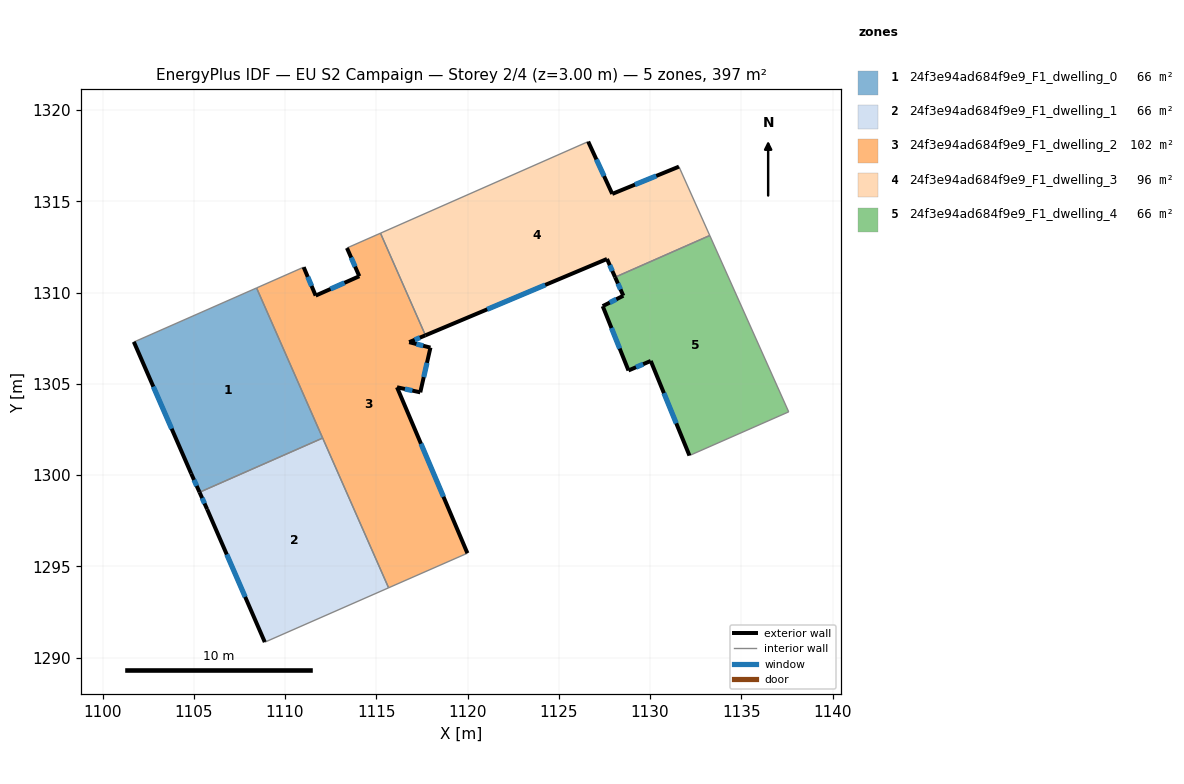
=== STOREY PLAN SPEC (per zone: floor XY polygon, exterior-wall plan segments, windows/doors) ===
zone 1: 24f3e94ad684f9e9_F1_dwelling_0  (66.2 m²)
  floor: (1108.44, 1310.26) (1112.06, 1302.03) (1105.31, 1299.06) (1104.86, 1300.09) (1101.71, 1307.30) (1101.82, 1307.34)
  exterior wall: (1104.86, 1300.09) – (1105.31, 1299.06)  [1.1 m]
    window: (1105.01, 1299.74) – (1105.16, 1299.41)  [0.3 m²]
  exterior wall: (1101.71, 1307.30) – (1104.86, 1300.09)  [7.9 m]
    window: (1102.78, 1304.85) – (1103.79, 1302.54)  [2.4 m²]
  interior walls: 4
zone 2: 24f3e94ad684f9e9_F1_dwelling_1  (66.2 m²)
  floor: (1112.06, 1302.03) (1115.67, 1293.83) (1108.99, 1290.89) (1108.89, 1290.85) (1105.73, 1298.13) (1105.31, 1299.06)
  exterior wall: (1105.73, 1298.13) – (1108.89, 1290.85)  [7.9 m]
    window: (1106.81, 1295.65) – (1107.82, 1293.33)  [2.4 m²]
  exterior wall: (1105.31, 1299.06) – (1105.73, 1298.13)  [1.0 m]
    window: (1105.46, 1298.74) – (1105.59, 1298.45)  [0.3 m²]
  interior walls: 4
zone 3: 24f3e94ad684f9e9_F1_dwelling_2  (102.5 m²)
  floor: (1115.23, 1313.25) (1117.69, 1307.66) (1116.80, 1307.29) (1117.97, 1306.99) (1117.41, 1304.54) (1116.13, 1304.81) (1119.99, 1295.72) (1115.67, 1293.83) (1108.44, 1310.26) (1111.02, 1311.39) (1111.68, 1309.84) (1114.07, 1310.90) (1113.39, 1312.45)
  exterior wall: (1111.68, 1309.84) – (1111.02, 1311.39)  [1.7 m]
    window: (1111.45, 1310.37) – (1111.24, 1310.86)  [0.5 m²]
  exterior wall: (1114.07, 1310.90) – (1111.68, 1309.84)  [2.6 m]
    window: (1113.26, 1310.54) – (1112.49, 1310.20)  [0.8 m²]
  exterior wall: (1113.39, 1312.45) – (1114.07, 1310.90)  [1.7 m]
    window: (1113.62, 1311.92) – (1113.84, 1311.42)  [0.5 m²]
  exterior wall: (1116.80, 1307.29) – (1117.69, 1307.66)  [1.0 m]
    window: (1117.10, 1307.41) – (1117.39, 1307.53)  [0.3 m²]
  exterior wall: (1117.97, 1306.99) – (1116.80, 1307.29)  [1.2 m]
    window: (1117.57, 1307.09) – (1117.20, 1307.18)  [0.4 m²]
  exterior wall: (1117.41, 1304.54) – (1117.97, 1306.99)  [2.5 m]
    window: (1117.60, 1305.37) – (1117.78, 1306.15)  [0.8 m²]
  exterior wall: (1116.13, 1304.81) – (1117.41, 1304.54)  [1.3 m]
    window: (1116.57, 1304.72) – (1116.98, 1304.63)  [0.4 m²]
  exterior wall: (1119.99, 1295.72) – (1116.13, 1304.81)  [9.9 m]
    window: (1118.68, 1298.82) – (1117.45, 1301.72)  [3.0 m²]
  interior walls: 6
zone 4: 24f3e94ad684f9e9_F1_dwelling_3  (96.0 m²)
  floor: (1131.58, 1316.90) (1133.27, 1313.13) (1128.08, 1310.84) (1127.64, 1311.84) (1117.69, 1307.66) (1115.23, 1313.25) (1115.37, 1313.32) (1126.61, 1318.27) (1127.93, 1315.41)
  exterior wall: (1127.93, 1315.41) – (1126.61, 1318.27)  [3.2 m]
    window: (1127.48, 1316.38) – (1127.06, 1317.30)  [1.0 m²]
  exterior wall: (1131.58, 1316.90) – (1127.93, 1315.41)  [3.9 m]
    window: (1130.34, 1316.39) – (1129.17, 1315.92)  [1.2 m²]
  exterior wall: (1127.64, 1311.84) – (1128.08, 1310.84)  [1.1 m]
    window: (1127.79, 1311.50) – (1127.93, 1311.18)  [0.3 m²]
  exterior wall: (1117.69, 1307.66) – (1127.64, 1311.84)  [10.8 m]
    window: (1121.08, 1309.08) – (1124.26, 1310.42)  [3.3 m²]
  interior walls: 5
zone 5: 24f3e94ad684f9e9_F1_dwelling_4  (66.2 m²)
  floor: (1133.27, 1313.13) (1137.59, 1303.47) (1132.16, 1301.07) (1130.04, 1306.26) (1128.82, 1305.73) (1127.41, 1309.26) (1128.54, 1309.83) (1128.08, 1310.84)
  exterior wall: (1127.41, 1309.26) – (1128.82, 1305.73)  [3.8 m]
    window: (1127.89, 1308.06) – (1128.34, 1306.93)  [1.2 m²]
  exterior wall: (1128.54, 1309.83) – (1127.41, 1309.26)  [1.3 m]
    window: (1128.15, 1309.64) – (1127.79, 1309.45)  [0.4 m²]
  exterior wall: (1128.08, 1310.84) – (1128.54, 1309.83)  [1.1 m]
    window: (1128.24, 1310.50) – (1128.38, 1310.17)  [0.3 m²]
  exterior wall: (1130.04, 1306.26) – (1132.16, 1301.07)  [5.6 m]
    window: (1130.76, 1304.49) – (1131.44, 1302.84)  [1.7 m²]
  exterior wall: (1128.82, 1305.73) – (1130.04, 1306.26)  [1.3 m]
    window: (1129.23, 1305.91) – (1129.62, 1306.08)  [0.4 m²]
  interior walls: 3

=== DERIVED (storey summary) ===
Building: EU S2 Campaign
Storey: 2 of 4  (floor level z = 3.00 m)
Storey gross floor area: 397.0 m²
Zones on this storey: 5
  - 24f3e94ad684f9e9_F1_dwelling_0: floor 66.2 m²; exterior wall 9.0 m (27.0 m²); 2 window(s) 2.8 m²; WWR 10.2%
  - 24f3e94ad684f9e9_F1_dwelling_1: floor 66.2 m²; exterior wall 9.0 m (26.9 m²); 2 window(s) 2.7 m²; WWR 10.2%
  - 24f3e94ad684f9e9_F1_dwelling_2: floor 102.5 m²; exterior wall 21.9 m (65.6 m²); 8 window(s) 6.7 m²; WWR 10.2%
  - 24f3e94ad684f9e9_F1_dwelling_3: floor 96.0 m²; exterior wall 19.0 m (57.0 m²); 4 window(s) 5.8 m²; WWR 10.2%
  - 24f3e94ad684f9e9_F1_dwelling_4: floor 66.2 m²; exterior wall 13.1 m (39.3 m²); 5 window(s) 4.0 m²; WWR 10.2%
Zone adjacency (shared interzone walls):
  - 24f3e94ad684f9e9_F1_dwelling_0 ↔ 24f3e94ad684f9e9_F1_dwelling_1
  - 24f3e94ad684f9e9_F1_dwelling_0 ↔ 24f3e94ad684f9e9_F1_dwelling_2
  - 24f3e94ad684f9e9_F1_dwelling_1 ↔ 24f3e94ad684f9e9_F1_dwelling_2
  - 24f3e94ad684f9e9_F1_dwelling_2 ↔ 24f3e94ad684f9e9_F1_dwelling_3
  - 24f3e94ad684f9e9_F1_dwelling_3 ↔ 24f3e94ad684f9e9_F1_dwelling_4